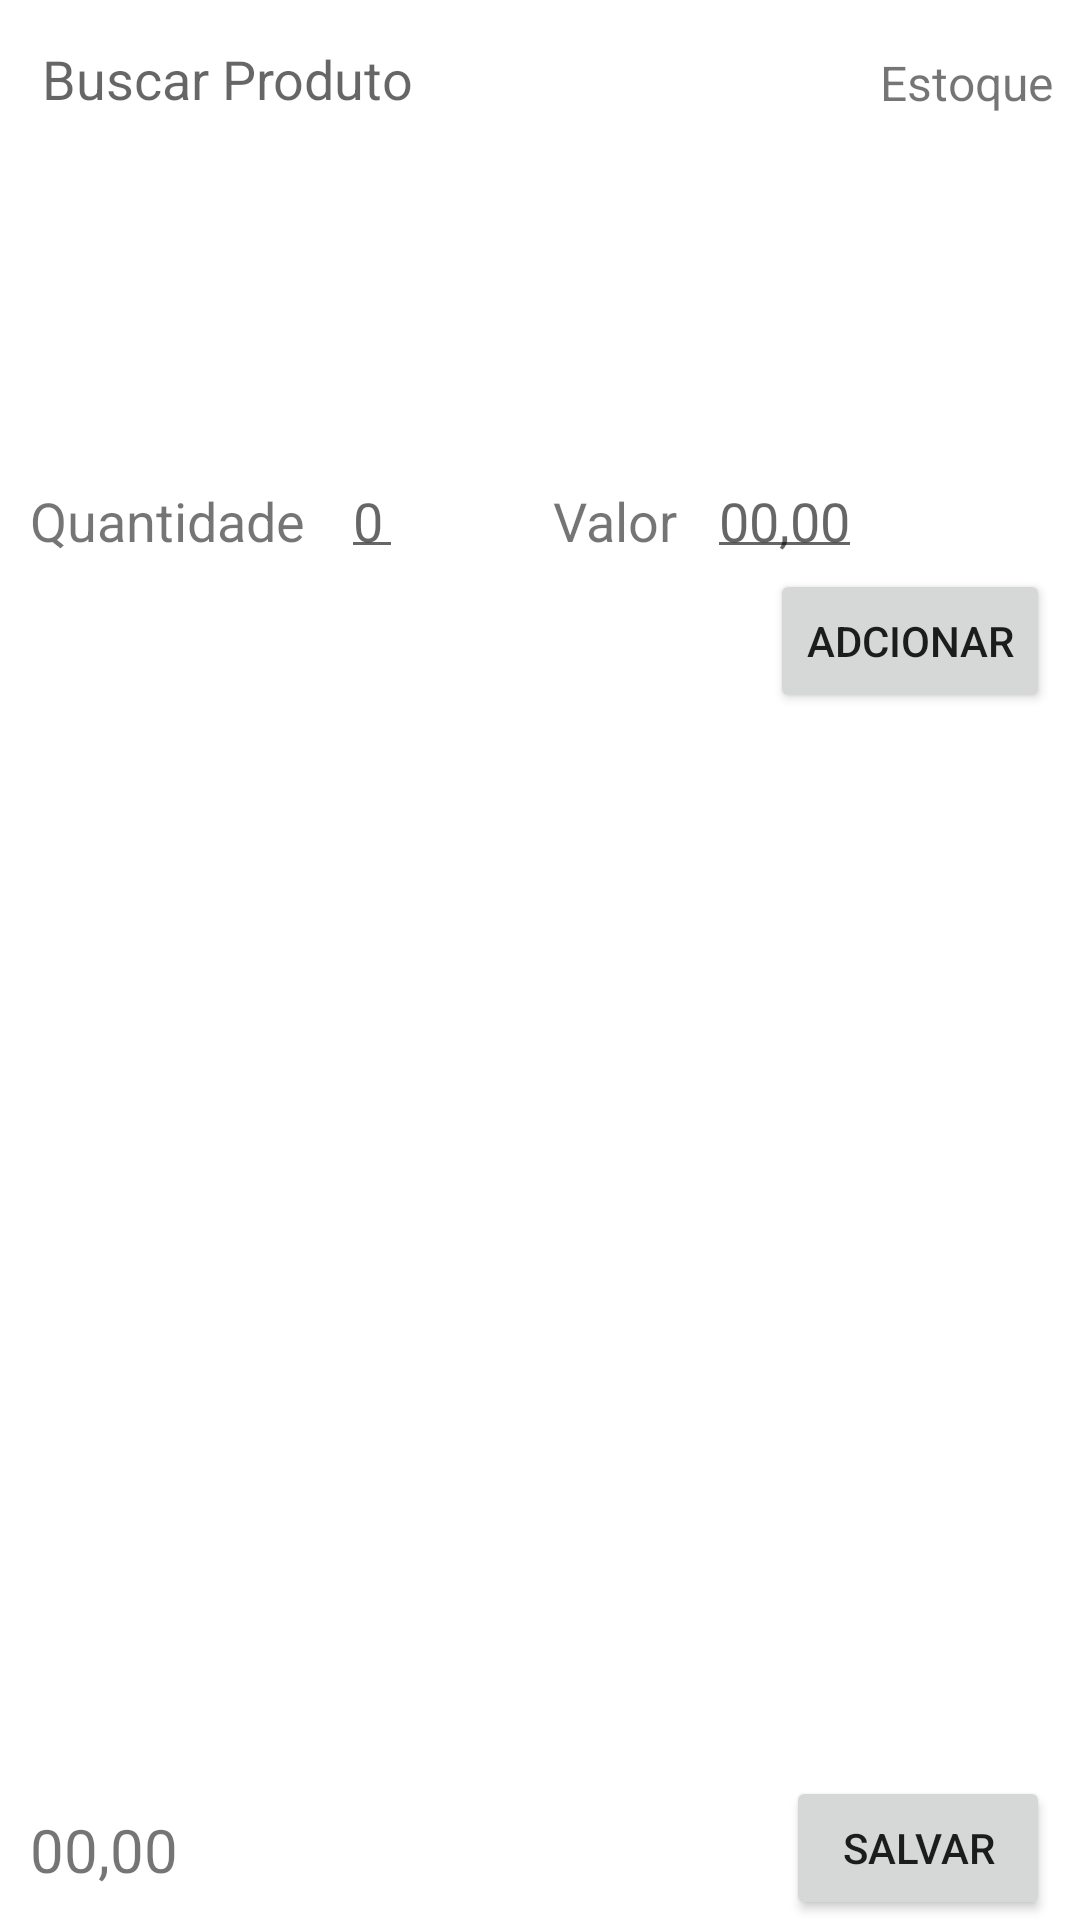

Produce the Android XML layout that renders to this screen, including the resource entries it uses.
<!-- AndroidManifest.xml: application theme Theme.MyStore -->
<!-- res/layout/activity_buy.xml -->
<?xml version="1.0" encoding="utf-8"?>
<androidx.constraintlayout.widget.ConstraintLayout xmlns:android="http://schemas.android.com/apk/res/android"
    xmlns:app="http://schemas.android.com/apk/res-auto"
    xmlns:tools="http://schemas.android.com/tools"
    android:layout_width="match_parent"
    android:layout_height="match_parent"
    tools:context=".ui.SellActivity">

    <TextView
        android:id="@+id/txt_qtd_title"
        android:layout_width="wrap_content"
        android:layout_height="wrap_content"
        android:textSize="18sp"
        android:text="Quantidade"
        app:layout_constraintBottom_toBottomOf="@id/txt_qtd_value"
        app:layout_constraintStart_toStartOf="@id/txt_productSearch"
        app:layout_constraintTop_toTopOf="@id/txt_qtd_value" />

    <EditText
        android:id="@+id/txt_qtd_value"
        android:layout_width="wrap_content"
        android:layout_height="wrap_content"
        android:layout_marginStart="12dp"
        android:layout_marginTop="10dp"
        android:paddingHorizontal="4dp"
        android:paddingVertical="4dp"
        android:inputType="number"
        android:textSize="18sp"
        android:hint="0"
        app:layout_constraintStart_toEndOf="@id/txt_qtd_title"
        app:layout_constraintTop_toBottomOf="@id/list_products" />

    <androidx.recyclerview.widget.RecyclerView
        android:id="@+id/list_products"
        android:layout_width="0dp"
        android:layout_height="100dp"
        android:layout_marginTop="5dp"
        android:layout_marginEnd="10dp"
        app:layoutManager="androidx.recyclerview.widget.LinearLayoutManager"
        app:layout_constraintEnd_toEndOf="parent"
        app:layout_constraintStart_toStartOf="@id/txt_productSearch"
        app:layout_constraintTop_toBottomOf="@id/txt_productSearch"
        tools:listitem="@layout/list_products_simple" />

    <EditText
        android:id="@+id/txt_productSearch"
        android:layout_width="0dp"
        android:layout_height="wrap_content"
        android:layout_marginStart="10dp"
        android:layout_marginTop="10dp"
        android:layout_marginEnd="10dp"
        android:padding="4dp"
        android:textSize="18sp"
        android:hint="Buscar Produto"
        android:background="@null"
        app:layout_constraintEnd_toStartOf="@+id/txt_estoque"
        app:layout_constraintHorizontal_bias="0.0"
        app:layout_constraintStart_toStartOf="parent"
        app:layout_constraintTop_toTopOf="parent"
        android:drawableStart="@drawable/ic_search"/>

    <TextView
        android:id="@+id/txt_price_title"
        android:layout_width="wrap_content"
        android:layout_height="wrap_content"
        android:layout_marginStart="50dp"
        android:textSize="18sp"
        android:text="Valor"
        app:layout_constraintBottom_toBottomOf="@id/txt_qtd_value"
        app:layout_constraintStart_toEndOf="@id/txt_qtd_value"
        app:layout_constraintTop_toTopOf="@id/txt_qtd_value" />

    <EditText
        android:id="@+id/txt_price_value"
        android:layout_width="wrap_content"
        android:layout_height="wrap_content"
        android:layout_marginStart="10dp"
        android:inputType="numberDecimal"
        android:paddingHorizontal="4dp"
        android:paddingVertical="4dp"
        android:textSize="18sp"
        android:hint="00,00"
        android:digits="0123456789,"
        app:layout_constraintBottom_toBottomOf="@id/txt_price_title"
        app:layout_constraintStart_toEndOf="@id/txt_price_title"
        app:layout_constraintTop_toTopOf="@id/txt_price_title" />

    <Button
        android:id="@+id/btnAddSale"
        android:layout_width="wrap_content"
        android:layout_height="wrap_content"
        android:text="Adcionar"
        app:layout_constraintEnd_toEndOf="@id/list_products"
        app:layout_constraintTop_toBottomOf="@id/txt_price_value" />

    <androidx.recyclerview.widget.RecyclerView
        android:id="@+id/recyclerView"
        app:layoutManager="androidx.recyclerview.widget.LinearLayoutManager"
        android:layout_width="0dp"
        android:layout_height="0dp"
        android:layout_marginStart="10dp"
        android:layout_marginTop="10dp"
        android:layout_marginEnd="10dp"
        app:layout_constraintBottom_toTopOf="@+id/btn_sale_save"
        app:layout_constraintEnd_toEndOf="parent"
        app:layout_constraintHorizontal_bias="1.0"
        app:layout_constraintStart_toStartOf="parent"
        app:layout_constraintTop_toBottomOf="@id/btnAddSale"
        tools:listitem="@layout/list_item"/>

    <Button
        android:id="@+id/btn_sale_save"
        android:layout_width="0dp"
        android:layout_height="wrap_content"
        android:text="Salvar"
        app:layout_constraintBottom_toBottomOf="parent"
        app:layout_constraintEnd_toEndOf="@id/recyclerView" />

    <TextView
        android:id="@+id/txt_estoque"
        android:layout_width="wrap_content"
        android:layout_height="wrap_content"
        android:layout_marginEnd="5dp"
        android:padding="4sp"
        android:text="Estoque"
        android:textSize="16sp"
        app:layout_constraintBottom_toBottomOf="@+id/txt_productSearch"
        app:layout_constraintEnd_toEndOf="parent" />

    <TextView
        android:id="@+id/txt_sale_total"
        android:layout_width="wrap_content"
        android:layout_height="wrap_content"
        android:layout_marginBottom="10dp"
        android:textSize="20sp"
        android:text="00,00"
        app:layout_constraintBottom_toBottomOf="parent"
        app:layout_constraintStart_toStartOf="@+id/recyclerView" />
</androidx.constraintlayout.widget.ConstraintLayout>
<!-- res/layout/list_products_simple.xml (included above) -->
<?xml version="1.0" encoding="utf-8"?>
<com.google.android.material.card.MaterialCardView
    xmlns:android="http://schemas.android.com/apk/res/android"
    xmlns:app="http://schemas.android.com/apk/res-auto"
    xmlns:tools="http://schemas.android.com/tools"
    android:id="@+id/productCard"
    android:layout_width="match_parent"
    android:layout_height="wrap_content"
    android:backgroundTint="#006494"
    app:cardCornerRadius="0dp"
    android:layout_marginTop="5dp"
    >
    <androidx.constraintlayout.widget.ConstraintLayout
        android:layout_width="match_parent"
        android:layout_height="match_parent"
        android:paddingTop="0dp"
        android:paddingBottom="5dp">

        <TextView
            android:id="@+id/txt_item_name"
            android:layout_width="wrap_content"
            android:layout_height="wrap_content"
            android:layout_marginStart="5dp"
            android:layout_marginTop="5dp"
            android:text="Blusa Azul"
            android:textColor="@color/white"
            app:layout_constraintStart_toStartOf="parent"
            app:layout_constraintTop_toTopOf="parent" />

        <TextView
            android:id="@+id/txt_item_qtd_value"
            android:layout_width="wrap_content"
            android:layout_height="wrap_content"
            android:layout_marginTop="5dp"
            android:layout_marginEnd="5dp"
            android:text="99"
            android:textColor="@color/white"
            app:layout_constraintBottom_toBottomOf="parent"
            app:layout_constraintEnd_toEndOf="parent"
            app:layout_constraintTop_toTopOf="parent" />

    </androidx.constraintlayout.widget.ConstraintLayout>
</com.google.android.material.card.MaterialCardView>
<!-- res/layout/list_item.xml (included above) -->
<?xml version="1.0" encoding="utf-8"?>
<com.google.android.material.card.MaterialCardView
    xmlns:android="http://schemas.android.com/apk/res/android"
    xmlns:app="http://schemas.android.com/apk/res-auto"
    xmlns:tools="http://schemas.android.com/tools"
    android:id="@+id/saleCard"
    android:layout_width="match_parent"
    android:layout_height="wrap_content"
    android:backgroundTint="#006494"
    app:cardCornerRadius="0dp"
    android:layout_marginTop="5dp"
    >
    <androidx.constraintlayout.widget.ConstraintLayout
        android:layout_width="match_parent"
        android:layout_height="match_parent">

        <TextView
            android:id="@+id/txt_item_name"
            android:layout_width="wrap_content"
            android:layout_height="wrap_content"
            android:layout_marginStart="10dp"
            android:text="Blusa Azul"
            android:textColor="@color/white"
            app:layout_constraintBottom_toBottomOf="@+id/txt_separador"
            app:layout_constraintStart_toEndOf="@+id/txt_separador"
            app:layout_constraintTop_toTopOf="@+id/txt_item_id" />

        <TextView
            android:id="@+id/txt_item_id"
            android:layout_width="wrap_content"
            android:layout_height="wrap_content"
            android:layout_marginStart="5dp"
            android:text="Item"
            android:textColor="@color/white"
            app:layout_constraintStart_toEndOf="@+id/txt_tralha"
            app:layout_constraintTop_toTopOf="@+id/txt_tralha" />

        <TextView
            android:id="@+id/txt_item_price_value"
            android:layout_width="wrap_content"
            android:layout_height="wrap_content"
            android:layout_marginStart="8dp"
            android:text="99,99"
            android:textColor="@color/white"
            app:layout_constraintBottom_toBottomOf="@+id/txt_Item_price_title"
            app:layout_constraintStart_toEndOf="@+id/txt_Item_price_title"
            app:layout_constraintTop_toTopOf="@+id/txt_Item_price_title"
            app:layout_constraintVertical_bias="1.0" />

        <TextView
            android:id="@+id/txt_Item_price_title"
            android:layout_width="wrap_content"
            android:layout_height="wrap_content"
            android:layout_marginStart="50dp"
            android:text="Valor"
            android:textColor="@color/white"
            app:layout_constraintBottom_toBottomOf="@+id/txt_item_qtd_value"
            app:layout_constraintStart_toEndOf="@+id/txt_item_qtd_value"
            app:layout_constraintTop_toTopOf="@+id/txt_item_qtd_value" />

        <TextView
            android:id="@+id/txt_item_qtd_title"
            android:layout_width="wrap_content"
            android:layout_height="wrap_content"
            android:layout_marginTop="5dp"
            android:layout_marginBottom="5dp"
            android:text="Quantidade"
            android:textColor="@color/white"
            app:layout_constraintBottom_toBottomOf="parent"
            app:layout_constraintStart_toStartOf="@+id/txt_tralha"
            app:layout_constraintTop_toBottomOf="@+id/txt_item_id" />

        <TextView
            android:id="@+id/txt_item_qtd_value"
            android:layout_width="wrap_content"
            android:layout_height="wrap_content"
            android:layout_marginStart="10dp"
            android:text="99"
            android:textColor="@color/white"
            app:layout_constraintBottom_toBottomOf="@+id/txt_item_qtd_title"
            app:layout_constraintStart_toEndOf="@+id/txt_item_qtd_title"
            app:layout_constraintTop_toTopOf="@+id/txt_item_qtd_title" />

        <TextView
            android:id="@+id/txt_tralha"
            android:layout_width="wrap_content"
            android:layout_height="wrap_content"
            android:layout_marginStart="10dp"
            android:text="#"
            android:textColor="@color/white"
            app:layout_constraintStart_toStartOf="parent"
            app:layout_constraintTop_toTopOf="parent" />

        <TextView
            android:id="@+id/txt_separador"
            android:layout_width="wrap_content"
            android:layout_height="wrap_content"
            android:layout_marginStart="10dp"
            android:text="-"
            android:textColor="@color/white"
            app:layout_constraintBottom_toBottomOf="@+id/txt_item_id"
            app:layout_constraintStart_toEndOf="@+id/txt_item_id" />
    </androidx.constraintlayout.widget.ConstraintLayout>
</com.google.android.material.card.MaterialCardView>
<!-- resources referenced by this layout -->
<resources>
  <color name="white">#FFFFFFFF</color>
  <style name="Theme.MyStore" parent="Theme.MaterialComponents.Light.NoActionBar">
          
          <item name="colorPrimary">@color/purple_500</item>
          <item name="colorPrimaryVariant">@color/purple_700</item>
          <item name="colorOnPrimary">@color/white</item>
          
          <item name="colorSecondary">@color/teal_200</item>
          <item name="colorSecondaryVariant">@color/teal_700</item>
          <item name="colorOnSecondary">@color/black</item>
          
          <item name="android:statusBarColor" tools:targetApi="l">?attr/colorPrimaryVariant</item>
          
      </style>
  <color name="purple_500">#FF6200EE</color>
  <color name="purple_700">#FF3700B3</color>
  <color name="teal_200">#FF03DAC5</color>
  <color name="teal_700">#FF018786</color>
  <color name="black">#FF000000</color>
</resources>
